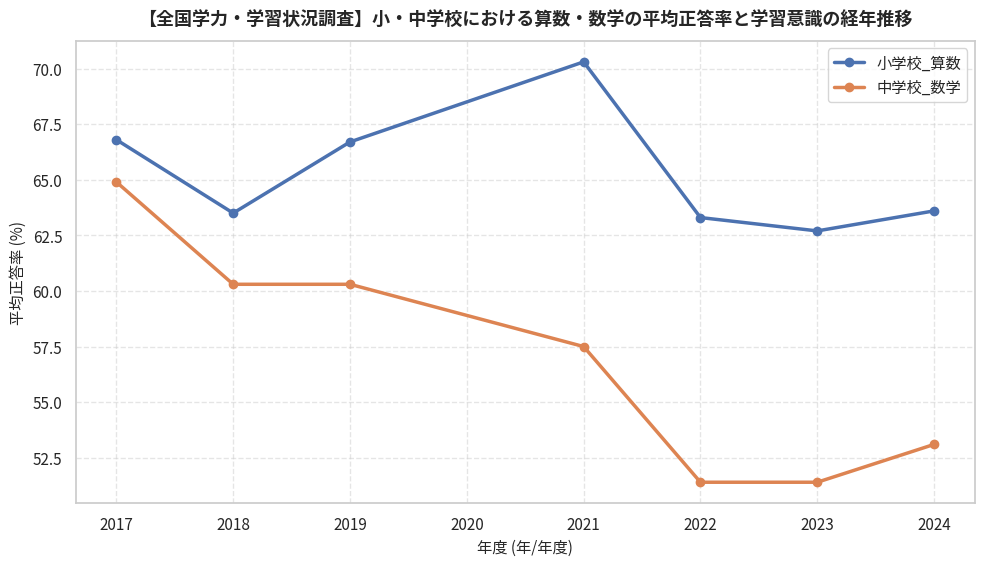

This chart was generated by the following Python code:
"""
【全国学力・学習状況調査】小・中学校における算数・数学の平均正答率と学習意識の経年推移
オープンデータ統計分析・可視化再現スクリプト
データ提供元: 文部科学省・国立教育政策研究所 / e-Stat「全国学力・学習状況調査」 (https://www.nier.go.jp/kaihatsu/zenkokugakuryoku.html)
"""
import pandas as pd
import numpy as np
from scipy import stats
import matplotlib.pyplot as plt
import seaborn as sns

# ==============================================================================
# 1. オープンデータの読み込み・データフレーム構築
# ==============================================================================
raw_data = [
  {
    "年度": 2017,
    "校種・教科": "小学校_算数",
    "平均正答率": 66.8,
    "勉強が好き肯定率": 65.4,
    "将来役立つ肯定率": 78.2,
    "端末活用率": 18.5
  },
  {
    "年度": 2018,
    "校種・教科": "小学校_算数",
    "平均正答率": 63.5,
    "勉強が好き肯定率": 65.1,
    "将来役立つ肯定率": 77.9,
    "端末活用率": 21.2
  },
  {
    "年度": 2019,
    "校種・教科": "小学校_算数",
    "平均正答率": 66.7,
    "勉強が好き肯定率": 66.0,
    "将来役立つ肯定率": 78.5,
    "端末活用率": 25.4
  },
  {
    "年度": 2021,
    "校種・教科": "小学校_算数",
    "平均正答率": 70.3,
    "勉強が好き肯定率": 67.2,
    "将来役立つ肯定率": 79.1,
    "端末活用率": 58.7
  },
  {
    "年度": 2022,
    "校種・教科": "小学校_算数",
    "平均正答率": 63.3,
    "勉強が好き肯定率": 66.8,
    "将来役立つ肯定率": 79.4,
    "端末活用率": 78.3
  },
  {
    "年度": 2023,
    "校種・教科": "小学校_算数",
    "平均正答率": 62.7,
    "勉強が好き肯定率": 65.9,
    "将来役立つ肯定率": 78.8,
    "端末活用率": 83.1
  },
  {
    "年度": 2024,
    "校種・教科": "小学校_算数",
    "平均正答率": 63.6,
    "勉強が好き肯定率": 66.5,
    "将来役立つ肯定率": 79.2,
    "端末活用率": 85.6
  },
  {
    "年度": 2017,
    "校種・教科": "中学校_数学",
    "平均正答率": 64.9,
    "勉強が好き肯定率": 53.2,
    "将来役立つ肯定率": 72.8,
    "端末活用率": 12.3
  },
  {
    "年度": 2018,
    "校種・教科": "中学校_数学",
    "平均正答率": 60.3,
    "勉強が好き肯定率": 52.8,
    "将来役立つ肯定率": 72.1,
    "端末活用率": 14.8
  },
  {
    "年度": 2019,
    "校種・教科": "中学校_数学",
    "平均正答率": 60.3,
    "勉強が好き肯定率": 53.6,
    "将来役立つ肯定率": 72.5,
    "端末活用率": 17.9
  },
  {
    "年度": 2021,
    "校種・教科": "中学校_数学",
    "平均正答率": 57.5,
    "勉強が好き肯定率": 54.1,
    "将来役立つ肯定率": 73.0,
    "端末活用率": 52.1
  },
  {
    "年度": 2022,
    "校種・教科": "中学校_数学",
    "平均正答率": 51.4,
    "勉強が好き肯定率": 53.5,
    "将来役立つ肯定率": 72.4,
    "端末活用率": 71.9
  },
  {
    "年度": 2023,
    "校種・教科": "中学校_数学",
    "平均正答率": 51.4,
    "勉強が好き肯定率": 53.2,
    "将来役立つ肯定率": 71.8,
    "端末活用率": 78.4
  },
  {
    "年度": 2024,
    "校種・教科": "中学校_数学",
    "平均正答率": 53.1,
    "勉強が好き肯定率": 53.9,
    "将来役立つ肯定率": 72.7,
    "端末活用率": 81.2
  }
]
df = pd.DataFrame(raw_data)
print("【データフレーム概要】")
print(df.info())
print("\n【データ先頭5行】")
print(df.head())

# ==============================================================================
# 2. 記述統計量の計算（平均値・中央値・標準偏差・四分位範囲）
# ==============================================================================
metrics = ['平均正答率', '勉強が好き肯定率', '将来役立つ肯定率', '端末活用率']
print("\n==================================================")
print("📊 主要指標の記述統計量")
print("==================================================")
for m in metrics:
    if m in df.columns and pd.api.types.is_numeric_dtype(df[m]):
        s = df[m].dropna()
        q25, q75 = s.quantile(0.25), s.quantile(0.75)
        iqr = q75 - q25
        print(f"[{m}]")
        print(f"  サンプル数 (N): {len(s)}")
        print(f"  平均値: {s.mean():.2f} %")
        print(f"  中央値: {s.median():.2f} %")
        print(f"  標準偏差: {s.std(ddof=1):.2f}")
        print(f"  最小値: {s.min():.2f} / 最大値: {s.max():.2f}")
        print(f"  四分位範囲 (IQR): {iqr:.2f}")

# ==============================================================================
# 3. 経年変化トレンド・線形回帰分析 (決定係数 R²)
# ==============================================================================
time_col = "年度"
if time_col and time_col in df.columns:
    print("\n==================================================")
    print("📈 経年トレンド線形回帰分析")
    print("==================================================")
    df_sorted = df.sort_values(by=time_col)
    for m in metrics:
        if m in df_sorted.columns:
            sub = df_sorted[[time_col, m]].dropna()
            if len(sub) >= 2:
                x_vals = pd.to_numeric(sub[time_col])
                y_vals = sub[m]
                res = stats.linregress(x_vals, y_vals)
                r_sq = res.rvalue ** 2
                start_v, end_v = y_vals.iloc[0], y_vals.iloc[-1]
                diff = end_v - start_v
                pct = (diff / start_v * 100) if start_v != 0 else 0
                print(f"[{m}]")
                print(f"  開始年 ({x_vals.iloc[0]}) -> 最新年 ({x_vals.iloc[-1]}): {start_v:.2f} -> {end_v:.2f}")
                print(f"  変化量: {diff:+.2f} % (変化率: {pct:+.1f}%)")
                print(f"  回帰の傾き: {res.slope:.3f} / 決定係数 (R²): {r_sq:.3f} / p値: {res.pvalue:.4f}")

# ==============================================================================
# 4. 相関分析 (ピアソン相関係数 r)
# ==============================================================================
if len(metrics) >= 2:
    print("\n==================================================")
    print("🔍 指標間の相関分析")
    print("==================================================")
    for i in range(len(metrics)):
        for j in range(i + 1, len(metrics)):
            col_x, col_y = metrics[i], metrics[j]
            if col_x in df.columns and col_y in df.columns:
                sub = df[[col_x, col_y]].dropna()
                if len(sub) >= 3:
                    r, p = stats.pearsonr(sub[col_x], sub[col_y])
                    print(f"{col_x} × {col_y}: 相関係数 r = {r:.3f}, p値 = {p:.4f}")

# ==============================================================================
# 5. データの可視化・グラフ生成
# ==============================================================================
plt.figure(figsize=(10, 5.8), dpi=150)
sns.set_theme(style="whitegrid")
plt.rcParams["font.sans-serif"] = ["Noto Sans CJK JP", "Yu Gothic", "Meiryo", "sans-serif"]
plt.rcParams["axes.unicode_minus"] = False

# 経年変化トレンド折れ線グラフ（グループ別）
time_col = "年度"
metric = "平均正答率"
for grp in df["校種・教科"].unique():
    sub = df[df["校種・教科"] == grp].sort_values(by=time_col)
    plt.plot(sub[time_col], sub[metric], marker="o", linewidth=2.5, markersize=6, label=str(grp))
plt.xlabel(f"{time_col} (年/年度)", fontsize=11)
plt.ylabel(f"{metric} (%)", fontsize=11)
plt.legend(frameon=True, facecolor="white")

plt.title("【全国学力・学習状況調査】小・中学校における算数・数学の平均正答率と学習意識の経年推移", fontsize=13, fontweight="bold", pad=12)
plt.grid(True, linestyle="--", alpha=0.5)
plt.tight_layout()
plt.show()
